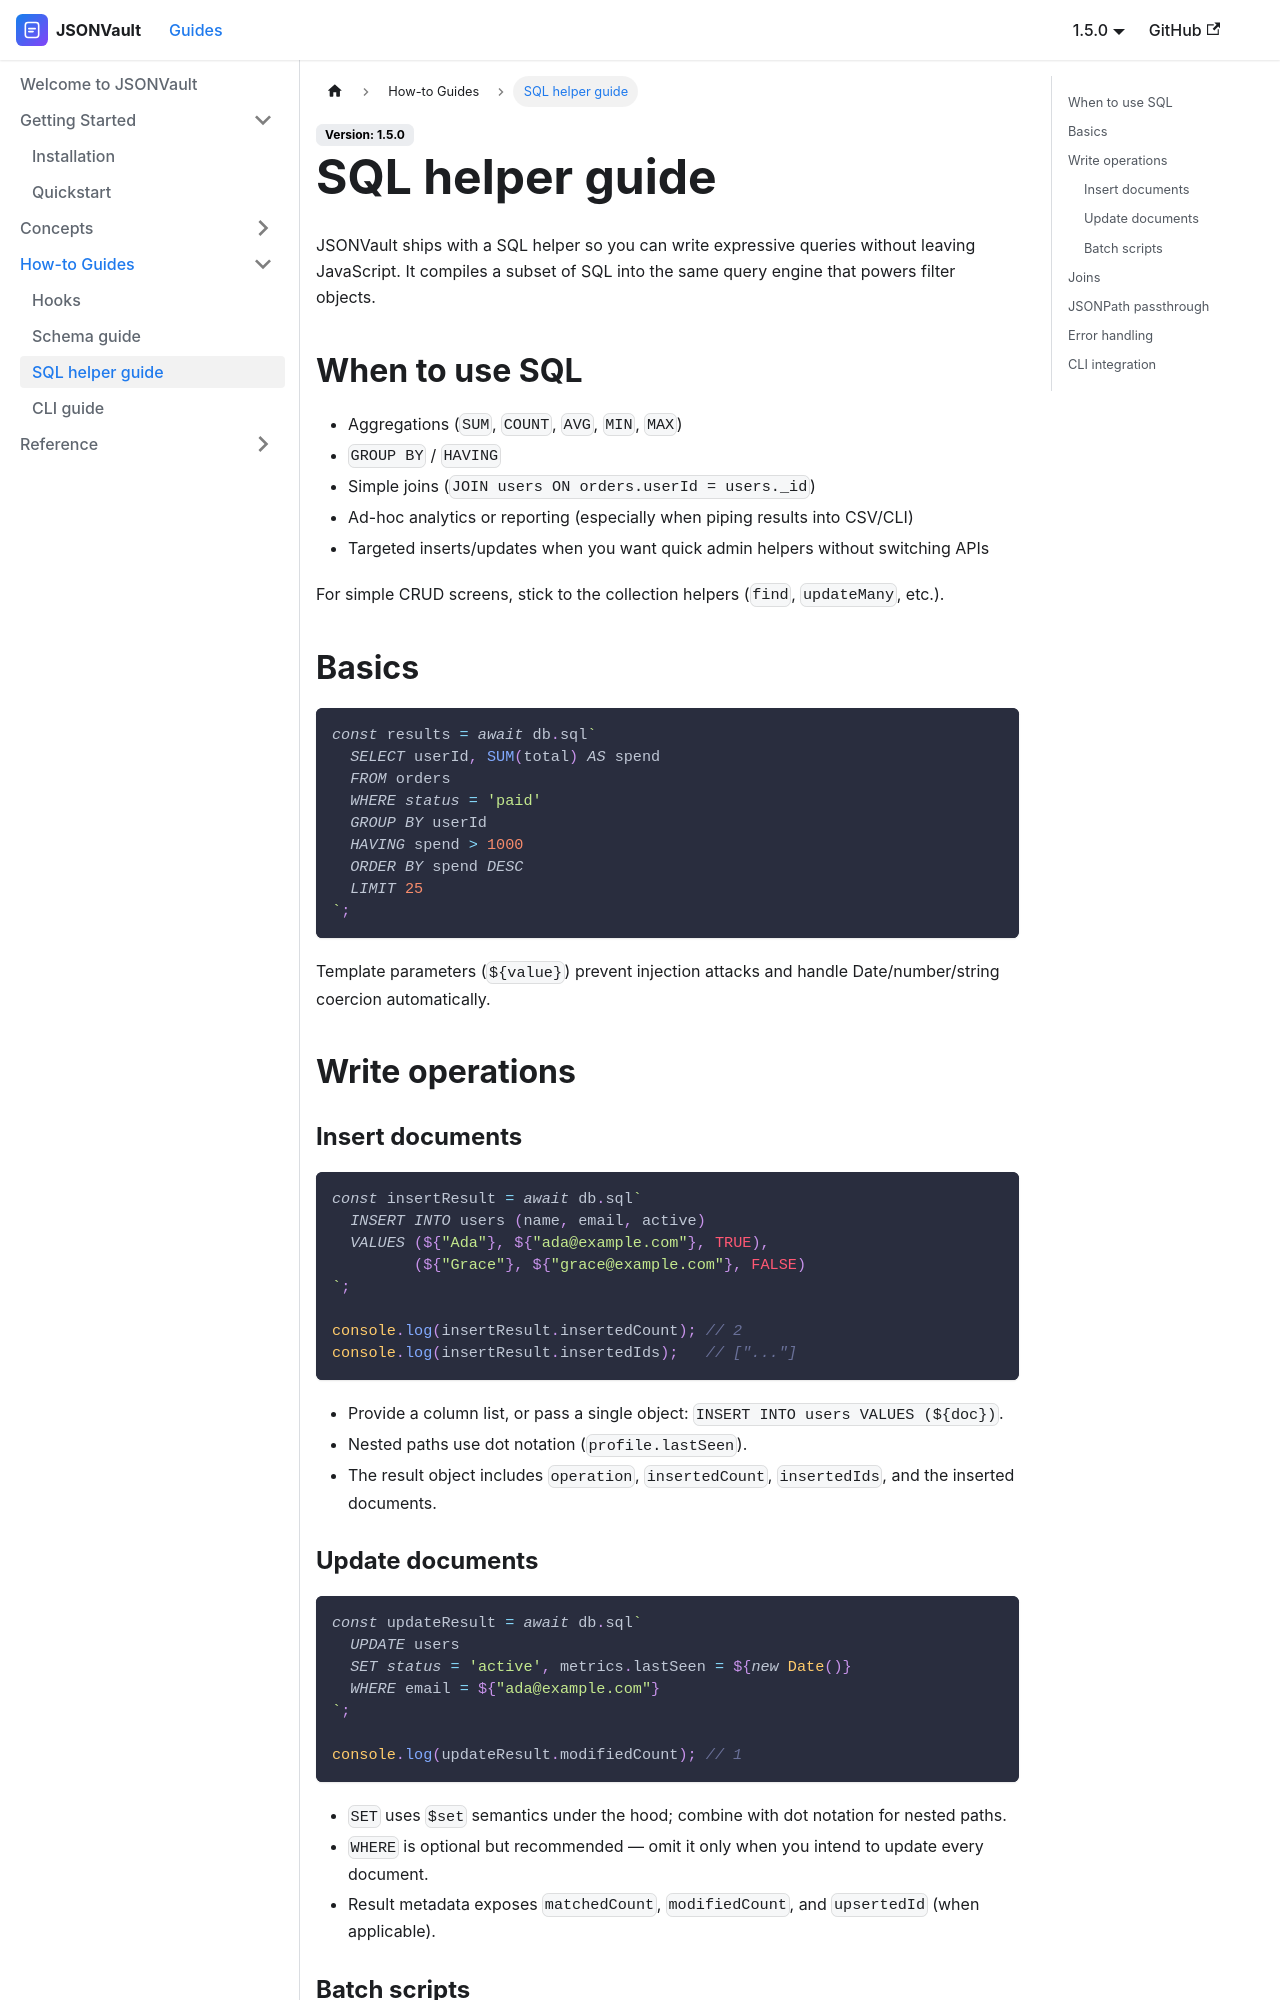

repository: Team-Bungfro/jsonvault · page: docs/guides/sql/index.html · generator: docusaurus

---
sidebar_position: 3
title: SQL helper guide
---

JSONVault ships with a SQL helper so you can write expressive queries without leaving JavaScript. It compiles a subset of SQL into the same query engine that powers filter objects.

## When to use SQL

- Aggregations (`SUM`, `COUNT`, `AVG`, `MIN`, `MAX`)
- `GROUP BY` / `HAVING`
- Simple joins (`JOIN users ON orders.userId = users._id`)
- Ad-hoc analytics or reporting (especially when piping results into CSV/CLI)

For simple CRUD screens, stick to the collection helpers (`find`, `updateMany`, etc.).

## Basics

```js
const results = await db.sql`
  SELECT userId, SUM(total) AS spend
  FROM orders
  WHERE status = 'paid'
  GROUP BY userId
  HAVING spend > 1000
  ORDER BY spend DESC
  LIMIT 25
`;
```

Template parameters (`${value}`) prevent injection attacks and handle Date/number/string coercion automatically.
